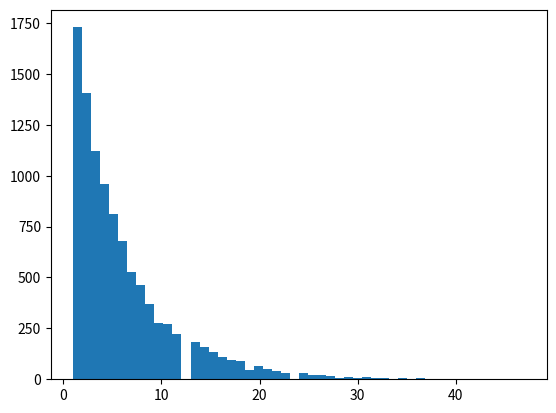

This chart was generated by the following Python code: (Note: this script raises an exception after producing the figure.)
import matplotlib.pyplot as plt
import numpy as np

die1 = 0
die2 = 0

A = np.zeros(10000)

numRolls = 0

for i in range(10000):
    numRolls = 0
    die1 = 0
    die2 = 0
    while(die1 + die2 != 7):
        die1 = np.random.randint(1,7)
        die2 = np.random.randint(1,7)
        numRolls += 1
    A[i] = numRolls

print(A)

plt.hist(A, bins = 50, normed = True)
plt.title("Histogram of Rolls Until Seven")
plt.xlabel("Number of Rolls Until A Seven is Rolled")
plt.ylabel("Frequency")

plt.show()
